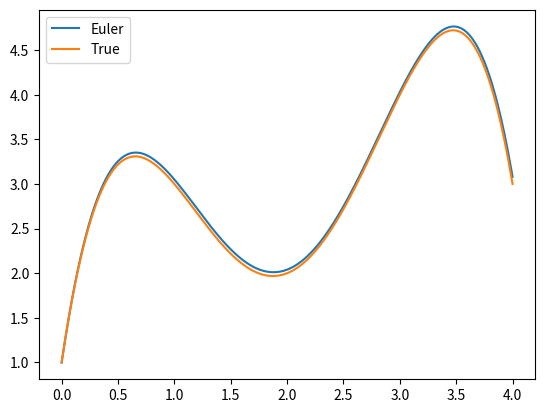

This figure's Python source:
#TinstOrderODE
#Euler'sMethod
import matplotlib.pyplot as plt
import numpy as np
x=[0]
y=[1]
yt=[1]
h=0.01
i=0 #xStart
xEnd = 4
print('x[i]\t\ty_true\t\ty[i]\tet')
while x[i]<=xEnd-h:
    x.append(x[i]+h)
    y.append(y[i]+(-2*x[i]**3+12*x[i]**2-20*x[i]+8.5)*h)
    yt.append(-0.5*x[i+1]**4+4*x[i+1]**3-10*x[i+1]**2+8.5*x[i+1]+1)
    et=np.abs((yt[i+1]-y[i+1])/yt[i+1])*100
    print('%.4f\t%10.4f\t%10.4f\t%.2f'%(x[i+1],yt[i+1],y[i+1],et))
    i=i+1
plt.plot(x,y,label='Euler')
plt.plot(x,yt,label='True')
plt.legend()
plt.show()